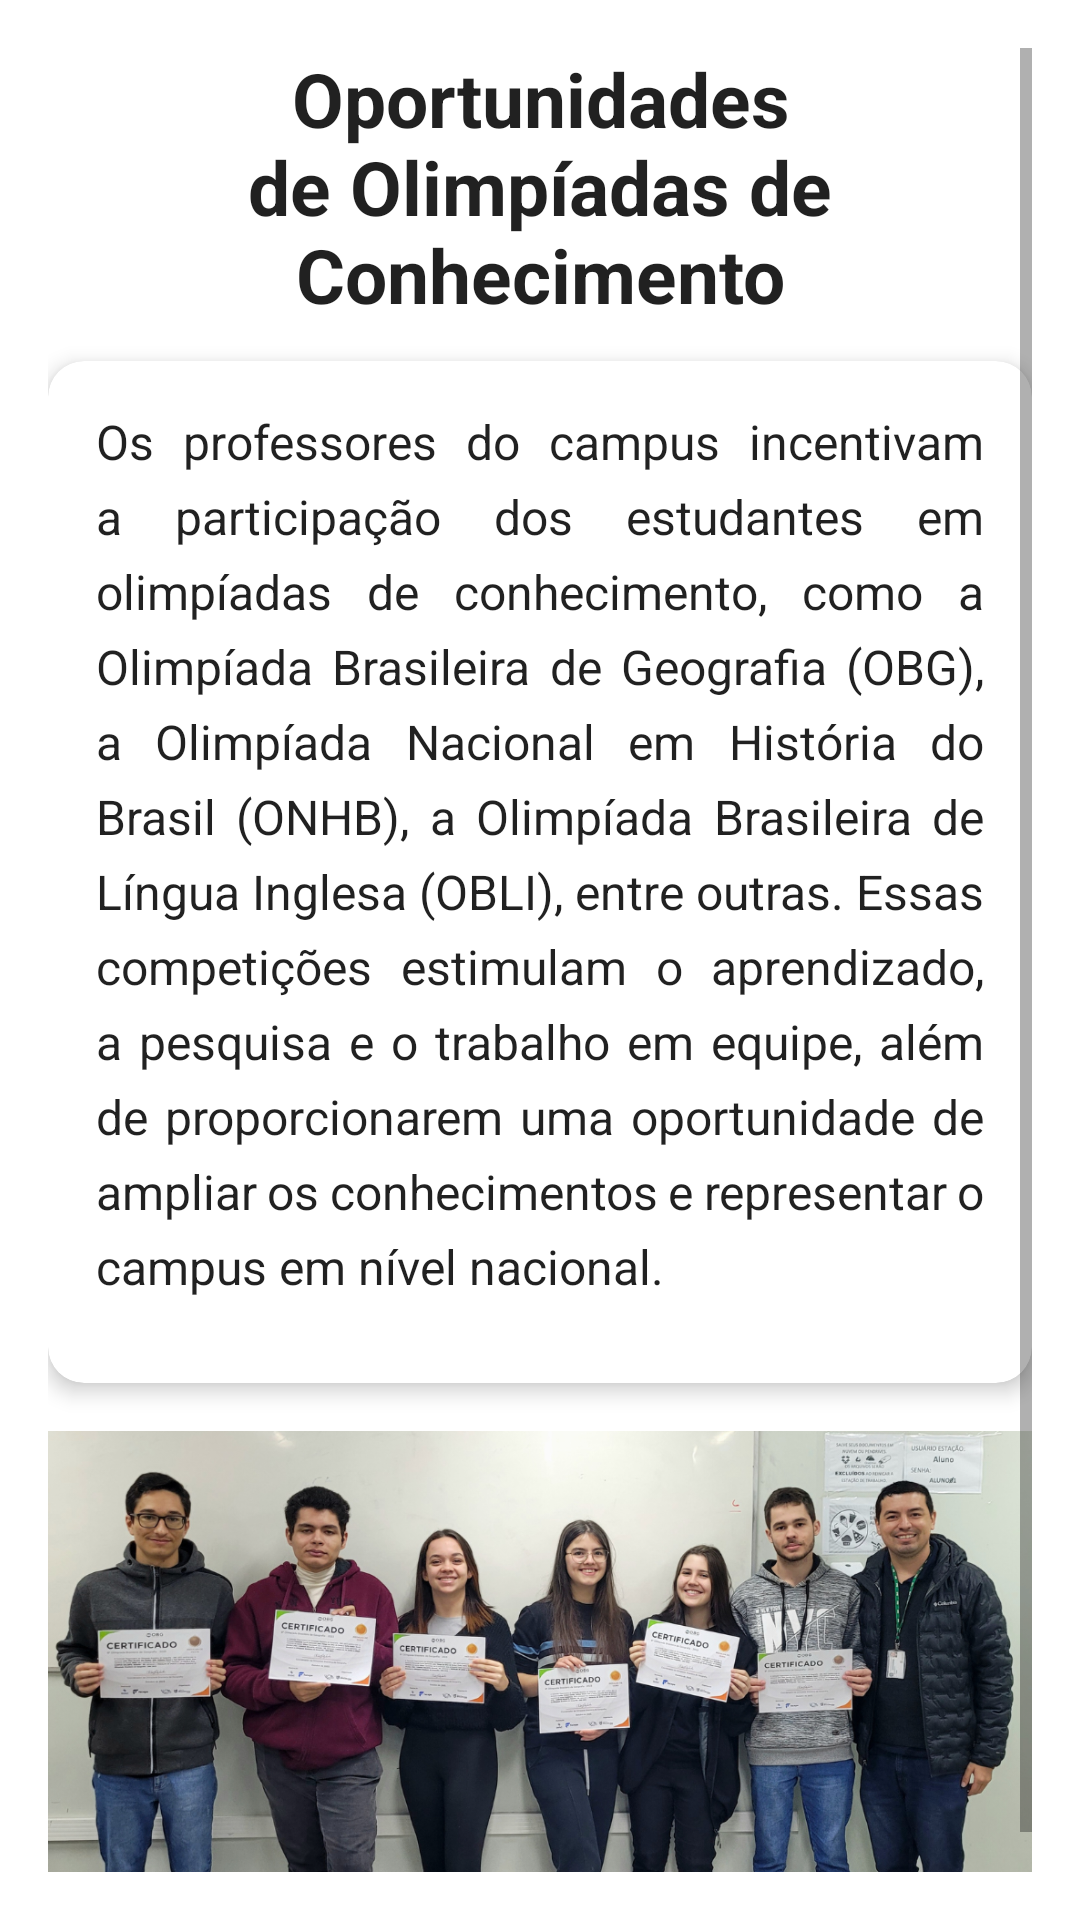

Reconstruct the res/layout file that produces this screen, plus the resources it refers to.
<!-- AndroidManifest.xml: application theme Theme.IFRSCampusRolante -->
<!-- res/layout/fragment_olimpiadas.xml -->
<?xml version="1.0" encoding="utf-8"?>
<ScrollView xmlns:android="http://schemas.android.com/apk/res/android"
    xmlns:app="http://schemas.android.com/apk/res-auto"
    android:layout_width="match_parent"
    android:layout_height="match_parent"
    android:padding="16dp"
    android:background="?android:attr/windowBackground">

    <LinearLayout
        android:layout_width="match_parent"
        android:layout_height="wrap_content"
        android:orientation="vertical"
        android:gravity="center_horizontal">

        <TextView
            android:id="@+id/titulo_numem"
            android:layout_width="wrap_content"
            android:layout_height="wrap_content"
            android:layout_marginBottom="12dp"
            android:text="@string/olimpiadasti"
            android:textAlignment="center"
            android:textColor="?android:attr/textColorPrimary"
            android:textSize="25sp"
            android:textStyle="bold" />

        
        <androidx.cardview.widget.CardView
            android:layout_width="match_parent"
            android:layout_height="wrap_content"
            android:layout_marginBottom="16dp"
            app:cardCornerRadius="12dp"
            app:cardElevation="4dp">

            <LinearLayout
                android:layout_width="match_parent"
                android:layout_height="wrap_content"
                android:orientation="vertical"
                android:padding="16dp">

                
                <TextView
                    android:id="@+id/texto_bolsas_1"
                    android:layout_width="match_parent"
                    android:layout_height="wrap_content"
                    android:justificationMode="inter_word"
                    android:text="@string/olimpiadasdes"
                    android:textSize="16sp"
                    android:lineSpacingExtra="6dp"
                    android:textColor="?android:attr/textColorPrimary"
                    android:layout_marginBottom="12dp" />


            </LinearLayout>
        </androidx.cardview.widget.CardView>
        <ImageView
            android:id="@+id/imagem_bolsa_1"
            android:layout_width="match_parent"
            android:layout_height="wrap_content"
            android:adjustViewBounds="true"
            android:scaleType="fitCenter"
            android:src="@drawable/obg" />

    </LinearLayout>
</ScrollView>
<!-- resources referenced by this layout -->
<resources>
  <!-- drawable obg: png bitmap (drawable, 987883 bytes) -->
  <string name="olimpiadasdes">Os professores do campus incentivam a participação dos estudantes em olimpíadas de conhecimento, como a Olimpíada Brasileira de Geografia (OBG), a Olimpíada Nacional em História do Brasil (ONHB), a Olimpíada Brasileira de Língua Inglesa (OBLI), entre outras. Essas competições estimulam o aprendizado, a pesquisa e o trabalho em equipe, além de proporcionarem uma oportunidade de ampliar os conhecimentos e representar o campus em nível nacional.  </string>
  <string name="olimpiadasti">Oportunidades de Olimpíadas de Conhecimento </string>
  <style name="Theme.IFRSCampusRolante" parent="Theme.MaterialComponents.DayNight.DarkActionBar">
          
          <item name="colorPrimary">@color/barcolor</item>
          <item name="colorPrimaryVariant">@color/barcolor</item>
          <item name="colorOnPrimary">@color/white</item>
          
          <item name="colorSecondary">@color/teal_200</item>
          <item name="colorSecondaryVariant">@color/teal_700</item>
          <item name="colorOnSecondary">@color/black</item>
          
          <item name="android:statusBarColor">?attr/colorPrimaryVariant</item>
          
      </style>
  <color name="barcolor">#277E29</color>
  <color name="white">#FFFFFFFF</color>
  <color name="teal_200">#FF03DAC5</color>
  <color name="teal_700">#FF018786</color>
  <color name="black">#FF000000</color>
</resources>
